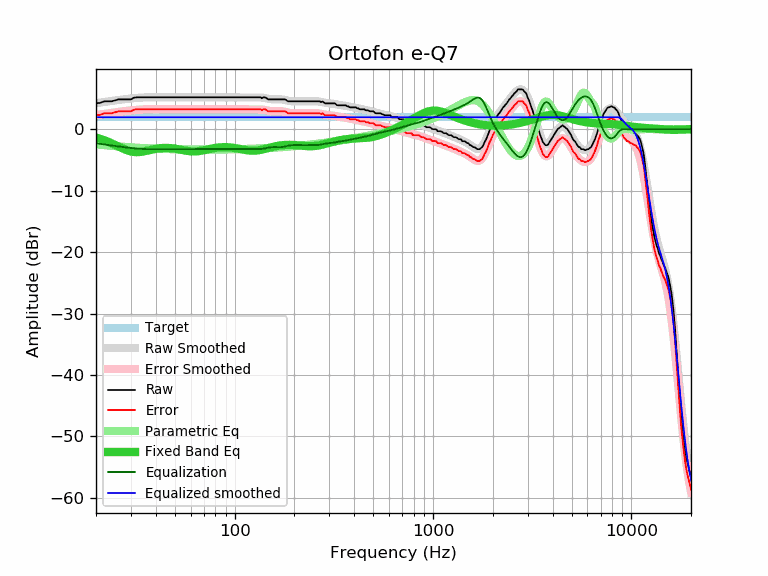

The file beside this chart, header and first rows:
frequency, raw, error, smoothed, error_smoothed, equalization, parametric_eq, equalized_raw, equalized_smoothed, target
20, 4.21, 2.26, 4.24, 2.29, -2.29, -1.36, 1.91, 1.94, 1.94
21, 4.28, 2.33, 4.34, 2.39, -2.39, -1.57, 1.88, 1.94, 1.94
22, 4.54, 2.59, 4.43, 2.49, -2.49, -1.79, 2.05, 1.94, 1.94
23, 4.54, 2.59, 4.52, 2.58, -2.58, -2.04, 1.96, 1.94, 1.94
24, 4.54, 2.59, 4.60, 2.66, -2.66, -2.30, 1.88, 1.94, 1.94
25, 4.70, 2.75, 4.68, 2.74, -2.74, -2.56, 1.96, 1.94, 1.94
26, 4.86, 2.91, 4.75, 2.81, -2.81, -2.83, 2.05, 1.94, 1.94
27, 4.86, 2.91, 4.82, 2.88, -2.88, -3.08, 1.98, 1.94, 1.94
28, 4.86, 2.91, 4.89, 2.95, -2.95, -3.30, 1.91, 1.94, 1.94
29, 4.86, 2.91, 4.95, 3.00, -3.00, -3.49, 1.85, 1.94, 1.94
30, 4.86, 2.91, 5.00, 3.06, -3.06, -3.62, 1.80, 1.94, 1.94
31, 5.11, 3.16, 5.05, 3.10, -3.10, -3.71, 2.00, 1.94, 1.94
32, 5.19, 3.24, 5.09, 3.15, -3.15, -3.74, 2.04, 1.94, 1.94
33, 5.19, 3.24, 5.12, 3.18, -3.18, -3.73, 2.01, 1.94, 1.94
34, 5.19, 3.24, 5.15, 3.21, -3.21, -3.68, 1.98, 1.94, 1.94
35, 5.19, 3.24, 5.17, 3.23, -3.23, -3.61, 1.96, 1.94, 1.94
36, 5.19, 3.24, 5.19, 3.24, -3.24, -3.52, 1.94, 1.94, 1.94
37, 5.19, 3.24, 5.20, 3.25, -3.25, -3.43, 1.93, 1.94, 1.94
38, 5.19, 3.24, 5.20, 3.26, -3.26, -3.35, 1.93, 1.94, 1.94
39, 5.19, 3.24, 5.20, 3.26, -3.26, -3.27, 1.93, 1.94, 1.94
40, 5.19, 3.24, 5.20, 3.26, -3.26, -3.20, 1.93, 1.94, 1.94
41, 5.19, 3.24, 5.20, 3.26, -3.26, -3.14, 1.93, 1.94, 1.94
42, 5.19, 3.24, 5.20, 3.26, -3.26, -3.09, 1.93, 1.94, 1.94
43, 5.19, 3.24, 5.19, 3.25, -3.25, -3.06, 1.94, 1.94, 1.94
44, 5.19, 3.24, 5.19, 3.25, -3.25, -3.05, 1.94, 1.94, 1.94
45, 5.19, 3.24, 5.19, 3.25, -3.25, -3.04, 1.94, 1.94, 1.94
46, 5.19, 3.24, 5.19, 3.24, -3.24, -3.05, 1.94, 1.94, 1.94
47, 5.19, 3.24, 5.19, 3.24, -3.24, -3.06, 1.94, 1.94, 1.94
48, 5.19, 3.24, 5.19, 3.24, -3.24, -3.09, 1.94, 1.94, 1.94
49, 5.19, 3.24, 5.19, 3.24, -3.24, -3.13, 1.94, 1.94, 1.94
50, 5.19, 3.24, 5.19, 3.24, -3.24, -3.17, 1.94, 1.94, 1.94
51, 5.19, 3.24, 5.19, 3.24, -3.24, -3.22, 1.94, 1.94, 1.94
52, 5.19, 3.24, 5.19, 3.24, -3.24, -3.27, 1.94, 1.94, 1.94
53, 5.19, 3.24, 5.19, 3.24, -3.24, -3.32, 1.94, 1.94, 1.94
54, 5.19, 3.24, 5.19, 3.24, -3.24, -3.37, 1.94, 1.94, 1.94
55, 5.19, 3.24, 5.19, 3.24, -3.24, -3.42, 1.94, 1.94, 1.94
56, 5.19, 3.24, 5.19, 3.24, -3.24, -3.47, 1.94, 1.94, 1.94
57, 5.19, 3.24, 5.19, 3.24, -3.24, -3.51, 1.94, 1.94, 1.94
58, 5.19, 3.24, 5.19, 3.24, -3.24, -3.55, 1.94, 1.94, 1.94
59, 5.19, 3.24, 5.19, 3.24, -3.24, -3.58, 1.94, 1.94, 1.94
60, 5.19, 3.24, 5.19, 3.24, -3.24, -3.60, 1.94, 1.94, 1.94
61, 5.19, 3.24, 5.19, 3.24, -3.24, -3.62, 1.94, 1.94, 1.94
62, 5.19, 3.24, 5.19, 3.24, -3.24, -3.62, 1.94, 1.94, 1.94
63, 5.19, 3.24, 5.19, 3.24, -3.24, -3.62, 1.94, 1.94, 1.94
64, 5.19, 3.24, 5.19, 3.24, -3.24, -3.61, 1.94, 1.94, 1.94
65, 5.19, 3.24, 5.19, 3.24, -3.24, -3.59, 1.94, 1.94, 1.94
66, 5.19, 3.24, 5.19, 3.24, -3.24, -3.57, 1.94, 1.94, 1.94
67, 5.19, 3.24, 5.19, 3.24, -3.24, -3.54, 1.94, 1.94, 1.94
68, 5.19, 3.24, 5.19, 3.24, -3.24, -3.51, 1.94, 1.94, 1.94
69, 5.19, 3.24, 5.19, 3.24, -3.24, -3.47, 1.94, 1.94, 1.94
70, 5.19, 3.24, 5.19, 3.24, -3.24, -3.43, 1.94, 1.94, 1.94
71, 5.19, 3.24, 5.19, 3.24, -3.24, -3.39, 1.94, 1.94, 1.94
72, 5.19, 3.24, 5.19, 3.24, -3.24, -3.34, 1.94, 1.94, 1.94
73, 5.19, 3.24, 5.19, 3.24, -3.24, -3.30, 1.94, 1.94, 1.94
74, 5.19, 3.24, 5.19, 3.24, -3.24, -3.26, 1.94, 1.94, 1.94
75, 5.19, 3.24, 5.19, 3.24, -3.24, -3.22, 1.94, 1.94, 1.94
76, 5.19, 3.24, 5.19, 3.24, -3.24, -3.18, 1.94, 1.94, 1.94
77, 5.19, 3.24, 5.19, 3.24, -3.24, -3.14, 1.94, 1.94, 1.94
78, 5.19, 3.24, 5.19, 3.24, -3.24, -3.11, 1.94, 1.94, 1.94
79, 5.19, 3.24, 5.19, 3.24, -3.24, -3.07, 1.94, 1.94, 1.94
... 553 more rows
